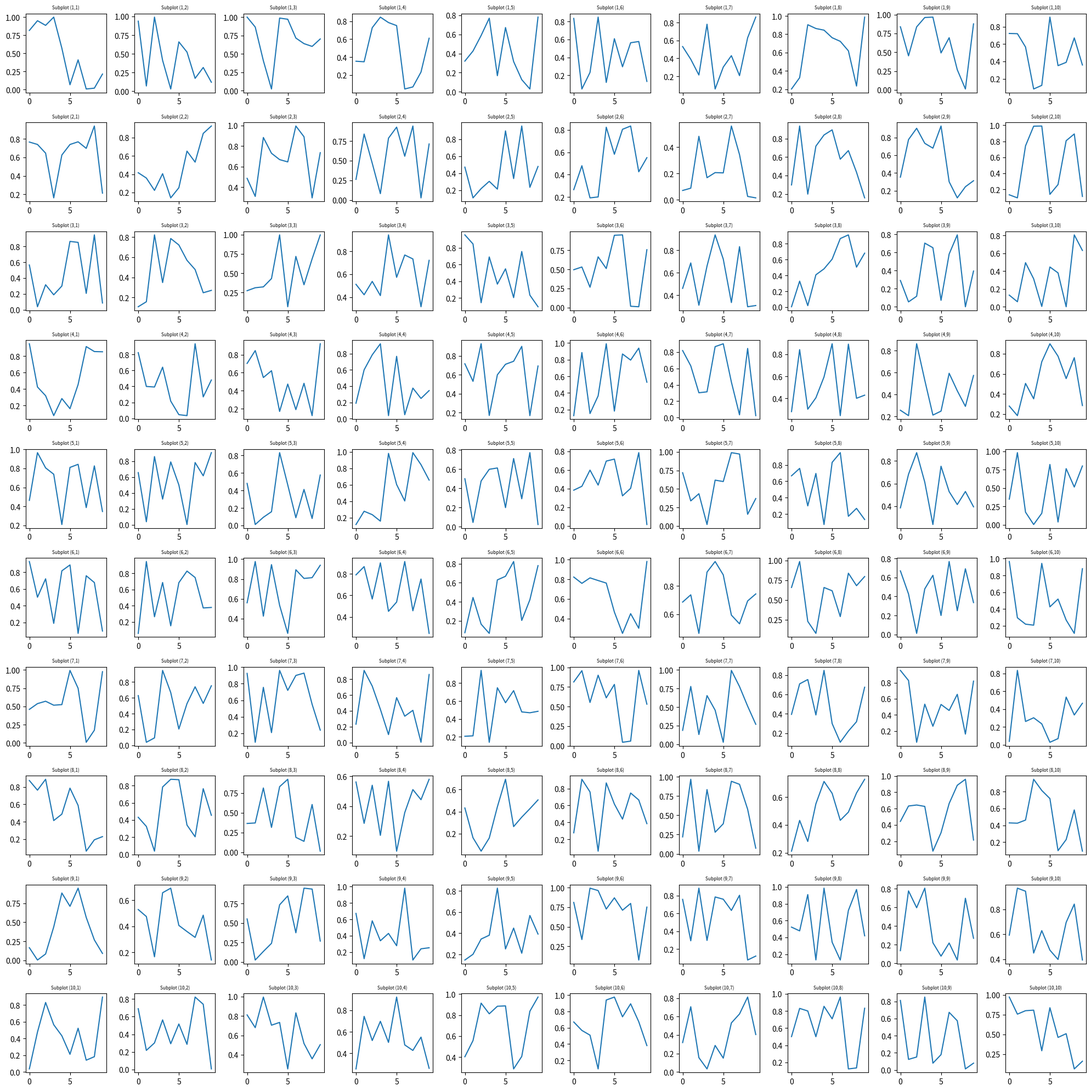

Reproduce this figure in Python.
import matplotlib.pyplot as plt
import numpy as np

rows, cols = 10, 10  # 创建 10x10 的子图
fig, axes = plt.subplots(rows, cols, figsize=(20, 20))

for i in range(rows):
    for j in range(cols):
        axes[i, j].plot(np.random.rand(10))
        axes[i, j].set_title(f"Subplot ({i+1},{j+1})", fontsize=6)

plt.tight_layout()
plt.show()
